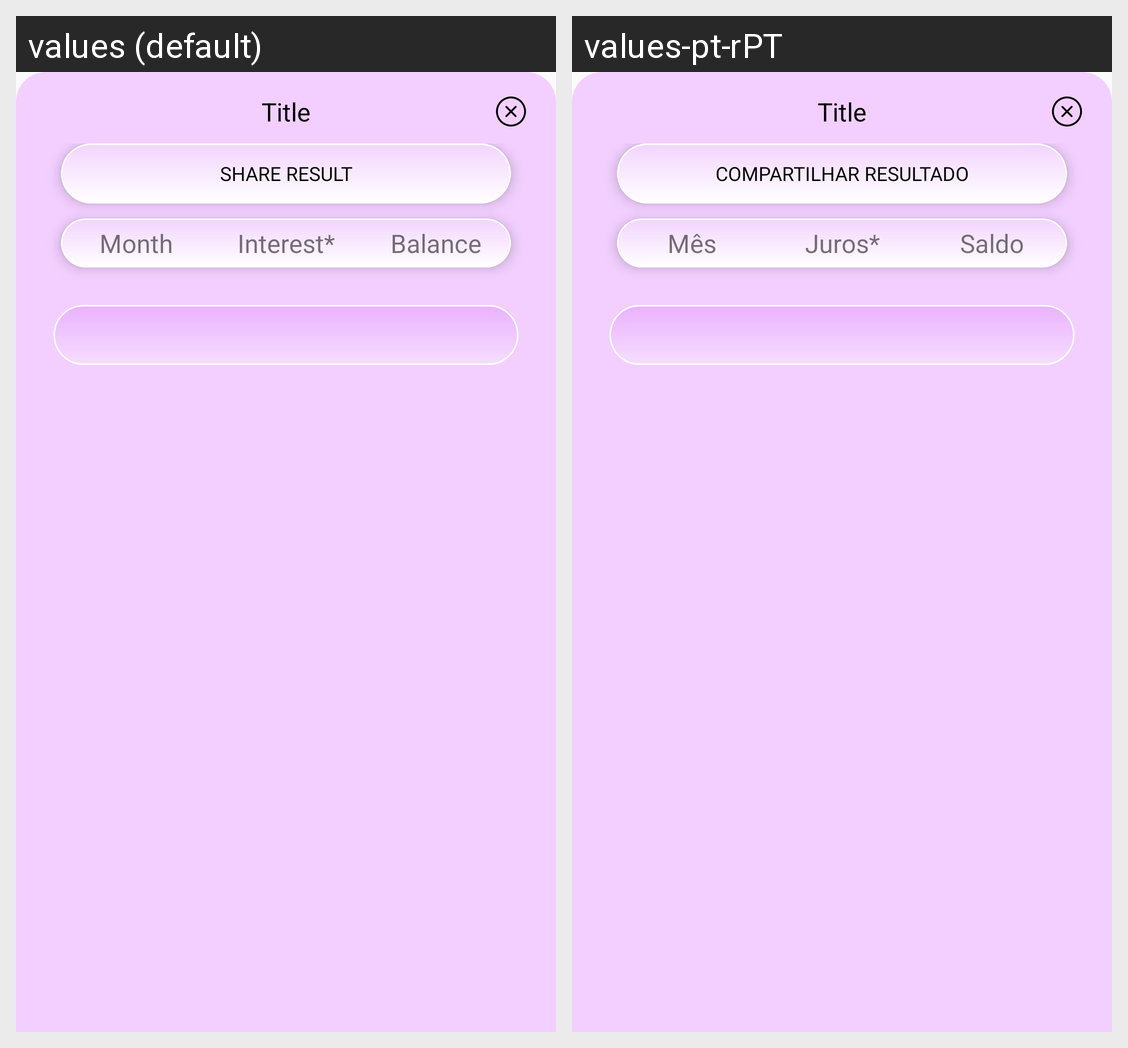

This grid shows one Android layout under two languages. Give, for every string resource on the screen, its name, the default text and each shown locale's text.
Android screen res/layout/statementsip.xml rendered under 2 locales, left to right: values (default), values-pt-rPT. Device: Nexus 5 (rendered at 1080×1920; each locale shown at half size, 540×960, under a caption strip naming it); theme AppTheme.
Strings drawn on this screen, with the default value and each locale's value (text and hints the layout hard-codes, and strings that could not be matched under every locale, appear in the picture but are not listed):

share_result
  values: Share Result
  values-pt-rPT: Compartilhar resultado

month
  values: Month
  values-pt-rPT: Mês

interest
  values: Interest*
  values-pt-rPT: Juros*

blance
  values: Balance
  values-pt-rPT: Saldo
